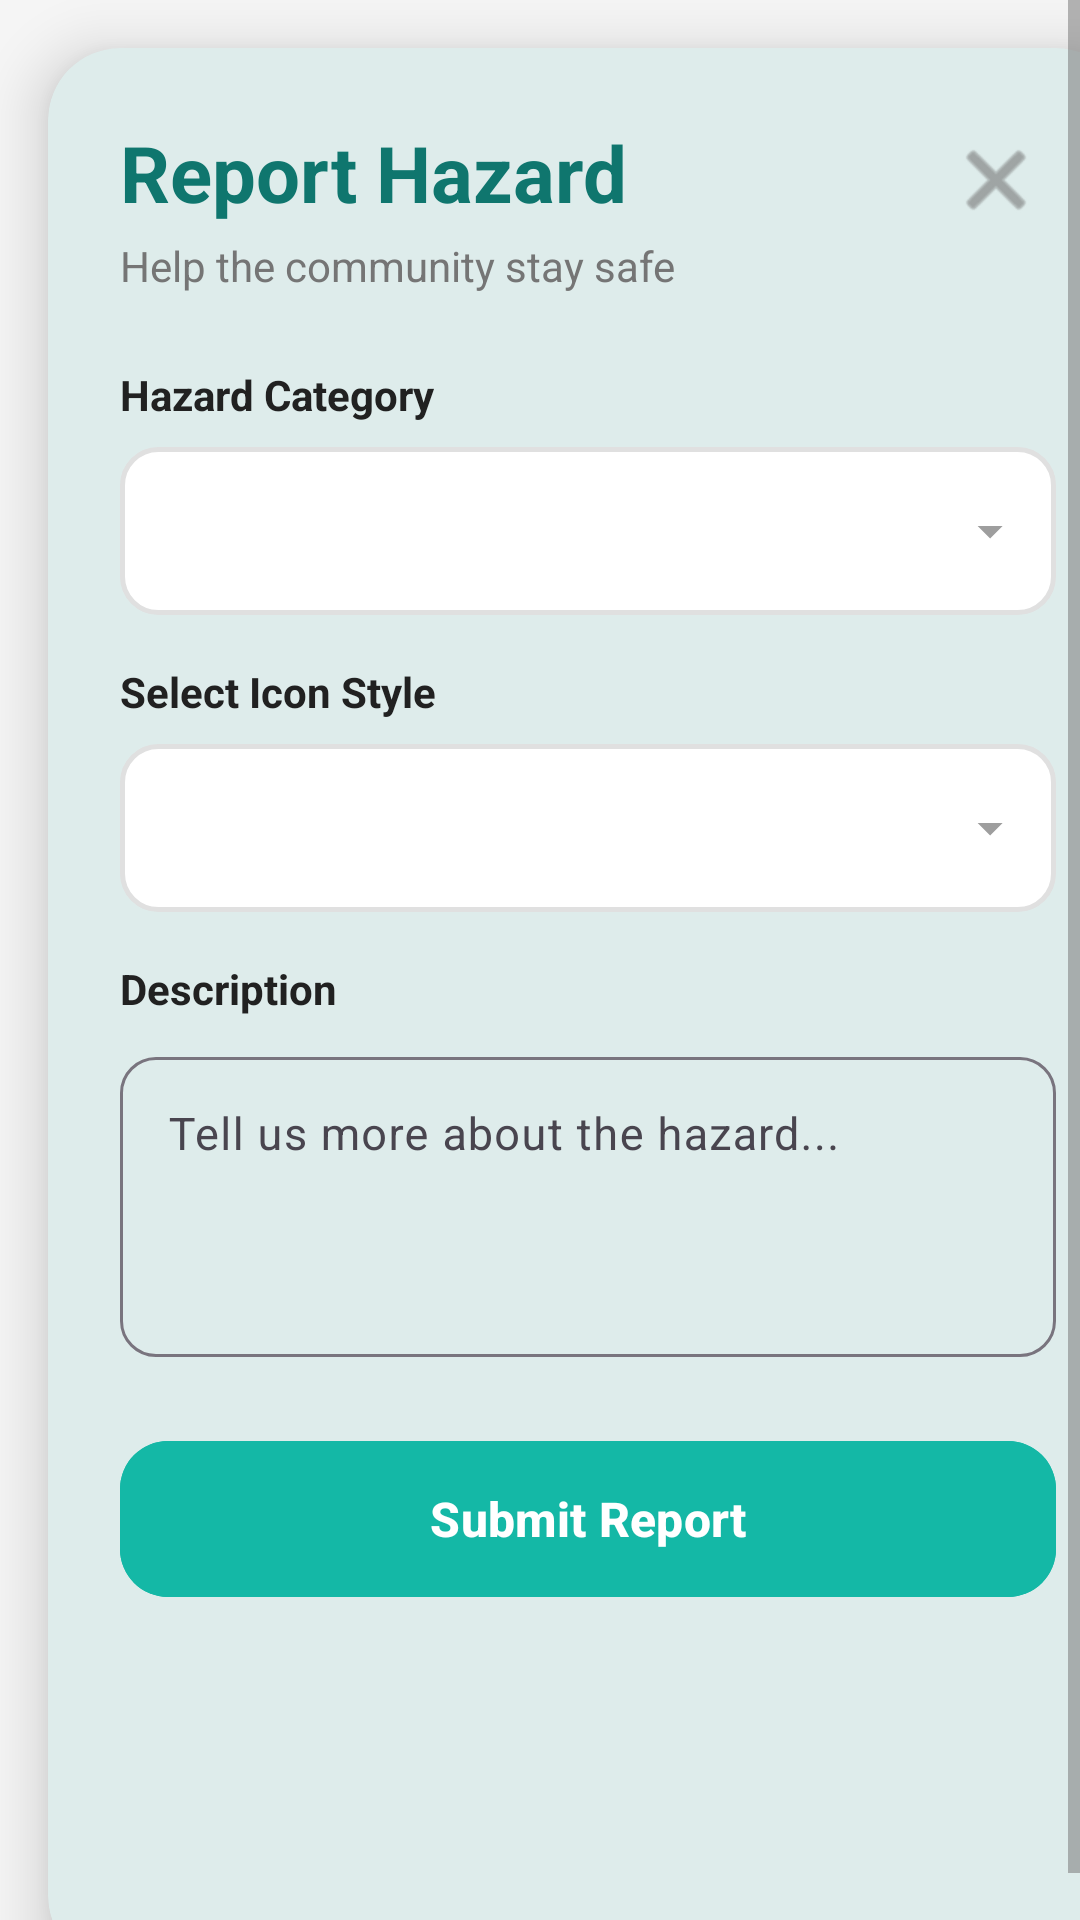

This screen was rendered from an Android layout file. Write that file and the resources it references.
<!-- AndroidManifest.xml: application theme Theme.HazardAlertApplication -->
<!-- res/layout/dialog_report.xml -->
<?xml version="1.0" encoding="utf-8"?>
<ScrollView xmlns:android="http://schemas.android.com/apk/res/android"
    xmlns:app="http://schemas.android.com/apk/res-auto"
    android:layout_width="match_parent"
    android:layout_height="wrap_content"
    android:fillViewport="true">

    <com.google.android.material.card.MaterialCardView
        android:layout_width="match_parent"
        android:layout_height="wrap_content"
        android:layout_margin="16dp"
        app:cardCornerRadius="24dp"
        app:cardElevation="12dp"
        app:strokeWidth="0dp">

        <RelativeLayout
            android:layout_width="match_parent"
            android:layout_height="wrap_content"
            android:padding="24dp">

            <ImageButton
                android:id="@+id/btn_close"
                android:layout_width="40dp"
                android:layout_height="40dp"
                android:layout_alignParentEnd="true"
                android:background="?attr/selectableItemBackgroundBorderless"
                android:src="@android:drawable/ic_menu_close_clear_cancel"
                app:tint="@color/text_secondary"
                android:contentDescription="Close" />

            <LinearLayout
                android:layout_width="match_parent"
                android:layout_height="wrap_content"
                android:orientation="vertical">

                <TextView
                    android:id="@+id/tv_title"
                    android:layout_width="wrap_content"
                    android:layout_height="wrap_content"
                    android:text="Report Hazard"
                    android:textColor="@color/primary"
                    android:textSize="26sp"
                    android:textStyle="bold"
                    android:layout_marginBottom="4dp"/>

                <TextView
                    android:layout_width="wrap_content"
                    android:layout_height="wrap_content"
                    android:text="Help the community stay safe"
                    android:textColor="@color/text_secondary"
                    android:textSize="14sp"
                    android:layout_marginBottom="24dp"/>

                <TextView
                    android:layout_width="wrap_content"
                    android:layout_height="wrap_content"
                    android:text="Hazard Category"
                    android:textStyle="bold"
                    android:textColor="@color/text_primary"
                    android:layout_marginBottom="8dp"/>

                <Spinner
                    android:id="@+id/spinner_category"
                    android:layout_width="match_parent"
                    android:layout_height="56dp"
                    android:background="@drawable/spinner_background"
                    android:paddingStart="12dp"
                    android:paddingEnd="12dp"
                    android:layout_marginBottom="16dp"/>

                <TextView
                    android:layout_width="wrap_content"
                    android:layout_height="wrap_content"
                    android:text="Select Icon Style"
                    android:textStyle="bold"
                    android:textColor="@color/text_primary"
                    android:layout_marginBottom="8dp"/>

                <Spinner
                    android:id="@+id/spinner_hazard_icon"
                    android:layout_width="match_parent"
                    android:layout_height="56dp"
                    android:background="@drawable/spinner_background"
                    android:paddingStart="12dp"
                    android:paddingEnd="12dp"
                    android:layout_marginBottom="16dp"/>

                <TextView
                    android:layout_width="wrap_content"
                    android:layout_height="wrap_content"
                    android:text="Description"
                    android:textStyle="bold"
                    android:textColor="@color/text_primary"
                    android:layout_marginBottom="8dp"/>

                <com.google.android.material.textfield.TextInputLayout
                    style="@style/Widget.Material3.TextInputLayout.OutlinedBox"
                    android:layout_width="match_parent"
                    android:layout_height="wrap_content"
                    app:boxCornerRadiusTopStart="12dp"
                    app:boxCornerRadiusTopEnd="12dp"
                    app:boxCornerRadiusBottomStart="12dp"
                    app:boxCornerRadiusBottomEnd="12dp"
                    android:layout_marginBottom="24dp">

                    <com.google.android.material.textfield.TextInputEditText
                        android:id="@+id/et_description"
                        android:layout_width="match_parent"
                        android:layout_height="100dp"
                        android:gravity="top"
                        android:hint="Tell us more about the hazard..."
                        android:inputType="textMultiLine"
                        android:textSize="15sp"/>
                </com.google.android.material.textfield.TextInputLayout>

                <com.google.android.material.button.MaterialButton
                    android:id="@+id/btn_submit"
                    android:layout_width="match_parent"
                    android:layout_height="60dp"
                    android:text="Submit Report"
                    android:textSize="16sp"
                    android:textStyle="bold"
                    android:textAllCaps="false"
                    app:cornerRadius="16dp"
                    android:backgroundTint="@color/accent"
                    app:elevation="4dp"/>

            </LinearLayout>
        </RelativeLayout>
    </com.google.android.material.card.MaterialCardView>
</ScrollView>
<!-- resources referenced by this layout -->
<resources>
  <color name="accent">#14b8a6</color>
  <color name="primary">#0f766e</color>
  <color name="text_primary">#212121</color>
  <color name="text_secondary">#757575</color>
  <!-- drawable spinner_background (drawable) -->
  <?xml version="1.0" encoding="utf-8"?>
  <layer-list xmlns:android="http://schemas.android.com/apk/res/android">
  
      <item>
          <shape>
              <solid android:color="#FFFFFF" />
              <stroke
                  android:width="1.5dp"
                  android:color="#E0E0E0" />
              <corners android:radius="12dp" />
          </shape>
      </item>
  
      <item
          android:width="20dp"
          android:height="20dp"
          android:gravity="end|center_vertical"
          android:right="12dp">
          <vector
              android:width="24dp"
              android:height="24dp"
              android:viewportWidth="24"
              android:viewportHeight="24">
              <path
                  android:fillColor="#9E9E9E"
                  android:pathData="M7,10l5,5l5,-5z" />
          </vector>
      </item>
  </layer-list>
  <style name="Theme.HazardAlertApplication" parent="Base.Theme.HazardAlertApplication" />
  <style name="Base.Theme.HazardAlertApplication" parent="Theme.Material3.DayNight.NoActionBar">
  
          <item name="colorPrimary">@color/primary</item>
          <item name="colorPrimaryVariant">@color/primary_dark</item>
          <item name="colorOnPrimary">@color/white</item>
          <item name="colorSecondary">@color/accent</item>
          <item name="colorOnSecondary">@color/white</item>
          <item name="android:statusBarColor">@color/primary_dark</item>
          <item name="android:windowBackground">@color/background</item>
          <item name="android:colorBackground">@color/background</item>
          <item name="colorSurface">@color/surface</item>
          <item name="colorOnSurface">@color/text_primary</item>
          <item name="android:textColorPrimary">@color/text_primary</item>
          <item name="android:textColorSecondary">@color/text_secondary</item>
      </style>
  <color name="primary_dark">#115e59</color>
  <color name="white">#FFFFFF</color>
  <color name="background">#F5F5F5</color>
  <color name="surface">#FFFFFF</color>
</resources>
